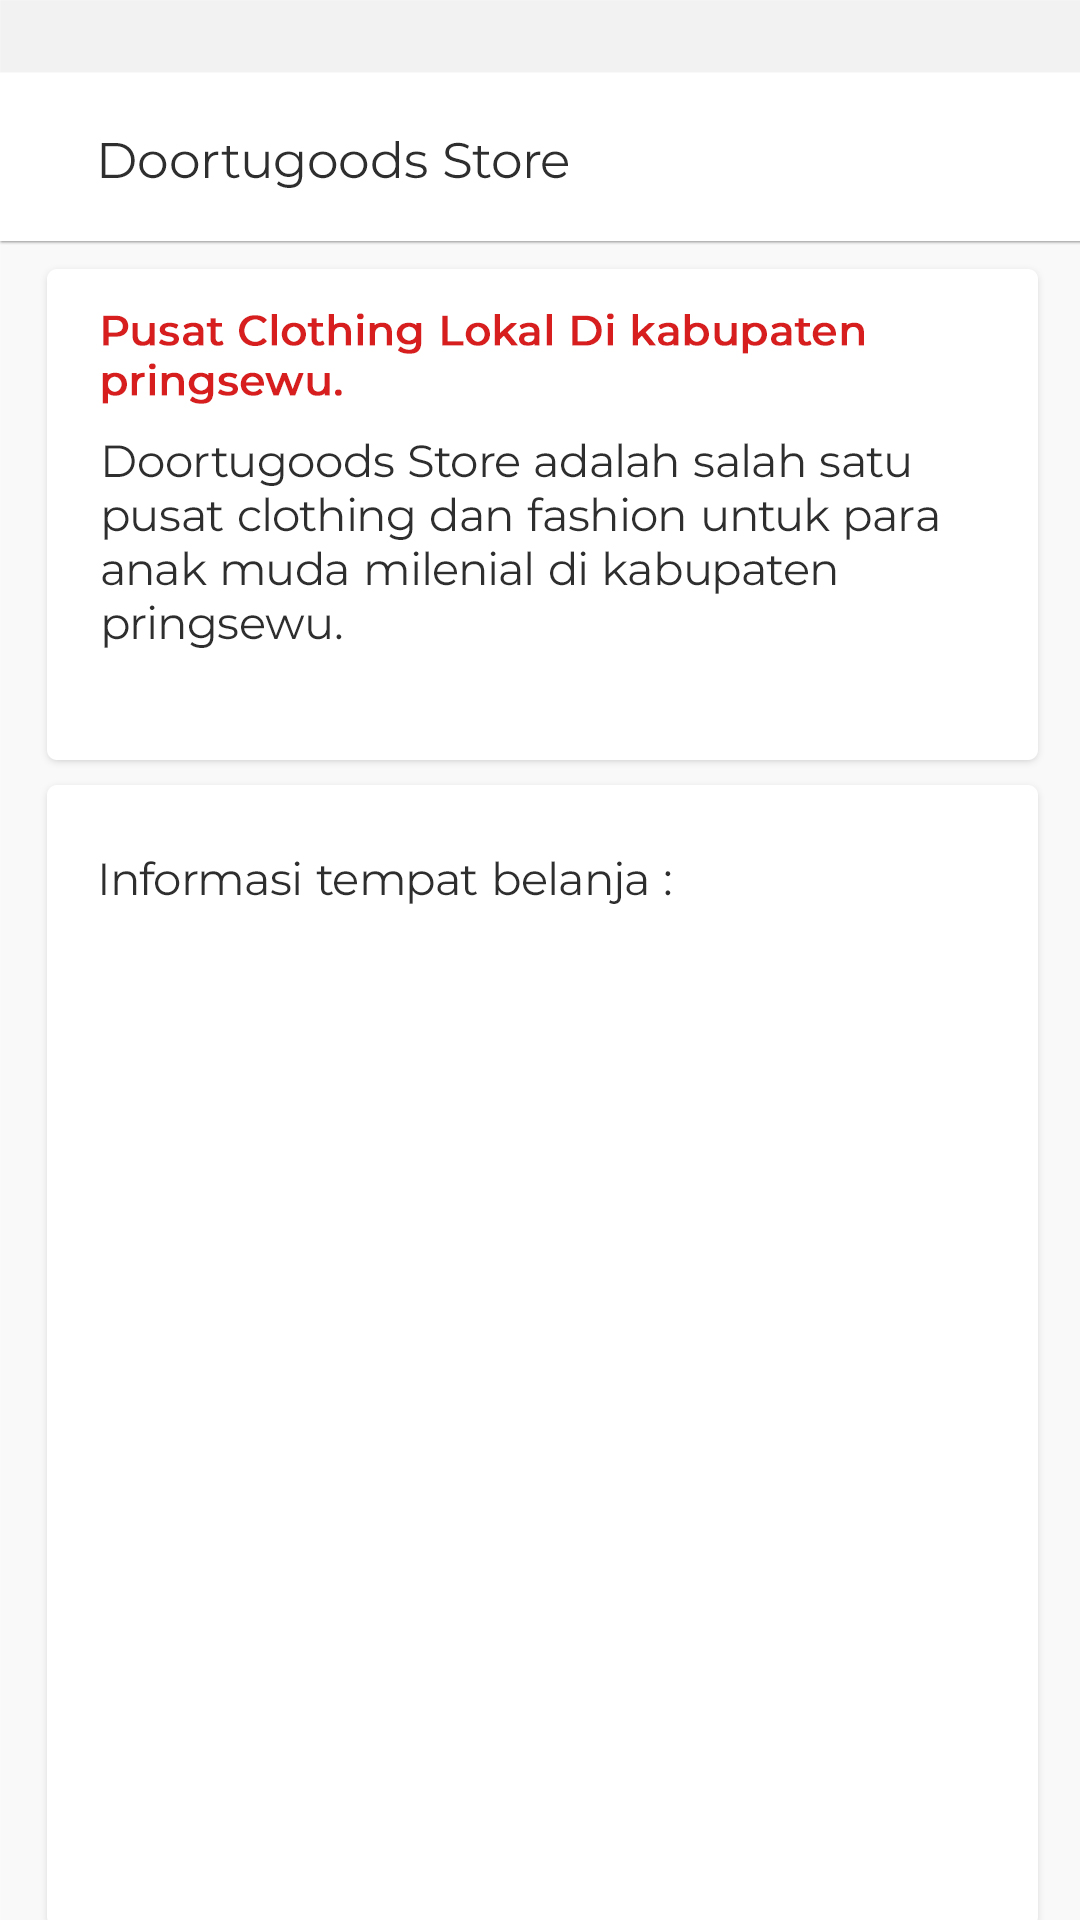

This screen was rendered from an Android layout file. Write that file and the resources it references.
<!-- AndroidManifest.xml: application theme Theme.AppCompat.NoActionBar -->
<!-- res/layout/activity_doortugoods.xml -->
<?xml version="1.0" encoding="utf-8"?>
<android.support.constraint.ConstraintLayout xmlns:android="http://schemas.android.com/apk/res/android"
    xmlns:app="http://schemas.android.com/apk/res-auto"
    xmlns:tools="http://schemas.android.com/tools"
    android:layout_width="match_parent"
    android:layout_height="match_parent"
    android:background="@drawable/doortugoods"
    tools:context="com.skripsi23.appubblik.Anak_Belanja.doortugoods">

    !-- Grid Satu -->
    <LinearLayout xmlns:android="http://schemas.android.com/apk/res/android"
        xmlns:app="http://schemas.android.com/apk/res-auto"
        android:id="@+id/linearLayout"
        android:layout_width="388dp"
        android:layout_height="0dp"
        android:orientation="vertical"
        android:paddingBottom="5dp"
        android:paddingLeft="50dp"
        android:paddingRight="5dp"
        android:paddingTop="350dp"
        app:layout_constraintBottom_toBottomOf="parent"
        app:layout_constraintEnd_toEndOf="parent"
        app:layout_constraintStart_toStartOf="parent"
        app:layout_constraintTop_toTopOf="parent"
        app:layout_constraintVertical_bias="1.0"
        tools:layout_editor_absoluteX="-1dp">

        <ImageButton
            android:id="@+id/izin1"
            android:layout_width="80dp"
            android:layout_height="80dp"
            android:layout_marginBottom="10dp"
            android:background="@color/cardview_light_background"
            android:contextClickable="true"
            app:srcCompat="@mipmap/kotak"
            tools:layout_editor_absoluteX="0dp"
            tools:layout_editor_absoluteY="0dp" />


    </LinearLayout>

    
    <LinearLayout xmlns:android="http://schemas.android.com/apk/res/android"
        xmlns:app="http://schemas.android.com/apk/res-auto"
        android:id="@+id/linearLayout"
        android:layout_width="388dp"
        android:layout_height="0dp"
        android:orientation="vertical"
        android:paddingBottom="5dp"
        android:paddingLeft="50dp"
        android:paddingRight="5dp"
        android:paddingTop="350dp"
        app:layout_constraintBottom_toBottomOf="parent"
        app:layout_constraintEnd_toEndOf="parent"
        app:layout_constraintStart_toStartOf="parent"
        app:layout_constraintTop_toTopOf="parent"
        app:layout_constraintVertical_bias="1.0"
        tools:layout_editor_absoluteX="-1dp">

        <TextView
            android:id="@+id/titlektp"
            android:layout_width="79dp"
            android:layout_height="79dp"
            android:layout_alignBottom="@+id/imageView2"
            android:layout_alignParentEnd="true"
            android:layout_alignParentRight="true"
            android:layout_marginBottom="10dp"
            android:gravity="center"
            android:text="Informasi"
            android:textAlignment="center"
            android:textColor="@color/cardview_light_background"
            android:textColorLink="@color/cardview_light_background"
            android:textSize="20px"
            android:textStyle="bold" />




    </LinearLayout>

    
    <LinearLayout xmlns:android="http://schemas.android.com/apk/res/android"
        xmlns:app="http://schemas.android.com/apk/res-auto"
        android:id="@+id/linearLayout"
        android:layout_width="388dp"
        android:layout_height="0dp"
        android:orientation="vertical"
        android:paddingBottom="5dp"
        android:paddingLeft="158dp"
        android:paddingRight="5dp"
        android:paddingTop="350dp"
        app:layout_constraintBottom_toBottomOf="parent"
        app:layout_constraintEnd_toEndOf="parent"
        app:layout_constraintStart_toStartOf="parent"
        app:layout_constraintTop_toTopOf="parent"
        app:layout_constraintVertical_bias="1.0"
        tools:layout_editor_absoluteX="-1dp">

        <ImageButton
            android:id="@+id/rinap"
            android:layout_width="80dp"
            android:layout_height="80dp"
            android:layout_marginBottom="10dp"
            android:background="@color/cardview_light_background"
            android:contextClickable="true"
            app:srcCompat="@mipmap/kotak"
            tools:layout_editor_absoluteX="0dp"
            tools:layout_editor_absoluteY="0dp" />

    </LinearLayout>

    
    <LinearLayout xmlns:android="http://schemas.android.com/apk/res/android"
        xmlns:app="http://schemas.android.com/apk/res-auto"
        android:id="@+id/linearLayout"
        android:layout_width="388dp"
        android:layout_height="0dp"
        android:orientation="vertical"
        android:paddingBottom="5dp"
        android:paddingLeft="158dp"
        android:paddingRight="5dp"
        android:paddingTop="350dp"
        app:layout_constraintBottom_toBottomOf="parent"
        app:layout_constraintEnd_toEndOf="parent"
        app:layout_constraintStart_toStartOf="parent"
        app:layout_constraintTop_toTopOf="parent"
        app:layout_constraintVertical_bias="1.0"
        tools:layout_editor_absoluteX="-1dp">

        <TextView
            android:id="@+id/titlektp"
            android:layout_width="79dp"
            android:layout_height="79dp"
            android:layout_alignBottom="@+id/imageView2"
            android:layout_alignParentEnd="true"
            android:layout_alignParentRight="true"
            android:layout_marginBottom="10dp"
            android:gravity="center"
            android:text="Review"
            android:textAlignment="center"
            android:textColor="@color/cardview_light_background"
            android:textColorLink="@color/cardview_light_background"
            android:textSize="20px"
            android:textStyle="bold" />


    </LinearLayout>

    
    <LinearLayout xmlns:android="http://schemas.android.com/apk/res/android"
        xmlns:app="http://schemas.android.com/apk/res-auto"
        android:id="@+id/linearLayout"
        android:layout_width="388dp"
        android:layout_height="0dp"
        android:orientation="vertical"
        android:paddingBottom="5dp"
        android:paddingLeft="265dp"
        android:paddingRight="5dp"
        android:paddingTop="350dp"
        app:layout_constraintBottom_toBottomOf="parent"
        app:layout_constraintEnd_toEndOf="parent"
        app:layout_constraintStart_toStartOf="parent"
        app:layout_constraintTop_toTopOf="parent"
        app:layout_constraintVertical_bias="1.0"
        tools:layout_editor_absoluteX="-1dp">

        <ImageButton
            android:id="@+id/ib_csPolisi"
            android:layout_width="80dp"
            android:layout_height="80dp"
            android:layout_marginBottom="10dp"
            android:background="@color/cardview_light_background"
            android:contextClickable="true"
            app:srcCompat="@mipmap/kotak"
            tools:layout_editor_absoluteX="0dp"
            tools:layout_editor_absoluteY="0dp" />

    </LinearLayout>

    
    <LinearLayout xmlns:android="http://schemas.android.com/apk/res/android"
        xmlns:app="http://schemas.android.com/apk/res-auto"
        android:id="@+id/linearLayout"
        android:layout_width="388dp"
        android:layout_height="0dp"
        android:orientation="vertical"
        android:paddingBottom="5dp"
        android:paddingLeft="265dp"
        android:paddingRight="5dp"
        android:paddingTop="350dp"
        app:layout_constraintBottom_toBottomOf="parent"
        app:layout_constraintEnd_toEndOf="parent"
        app:layout_constraintStart_toStartOf="parent"
        app:layout_constraintTop_toTopOf="parent"
        app:layout_constraintVertical_bias="1.0"
        tools:layout_editor_absoluteX="-1dp">

        <TextView
            android:id="@+id/titlektp"
            android:layout_width="79dp"
            android:layout_height="79dp"
            android:layout_alignBottom="@+id/imageView2"
            android:layout_alignParentEnd="true"
            android:layout_alignParentRight="true"
            android:layout_marginBottom="10dp"
            android:gravity="center"
            android:text="Lokasi Store"
            android:textAlignment="center"
            android:textColor="@color/cardview_light_background"
            android:textColorLink="@color/cardview_light_background"
            android:textSize="20px"
            android:textStyle="bold" />


    </LinearLayout>



</android.support.constraint.ConstraintLayout>
<!-- resources referenced by this layout -->
<resources>
  <!-- drawable doortugoods: jpg bitmap (drawable, 201407 bytes) -->
</resources>
